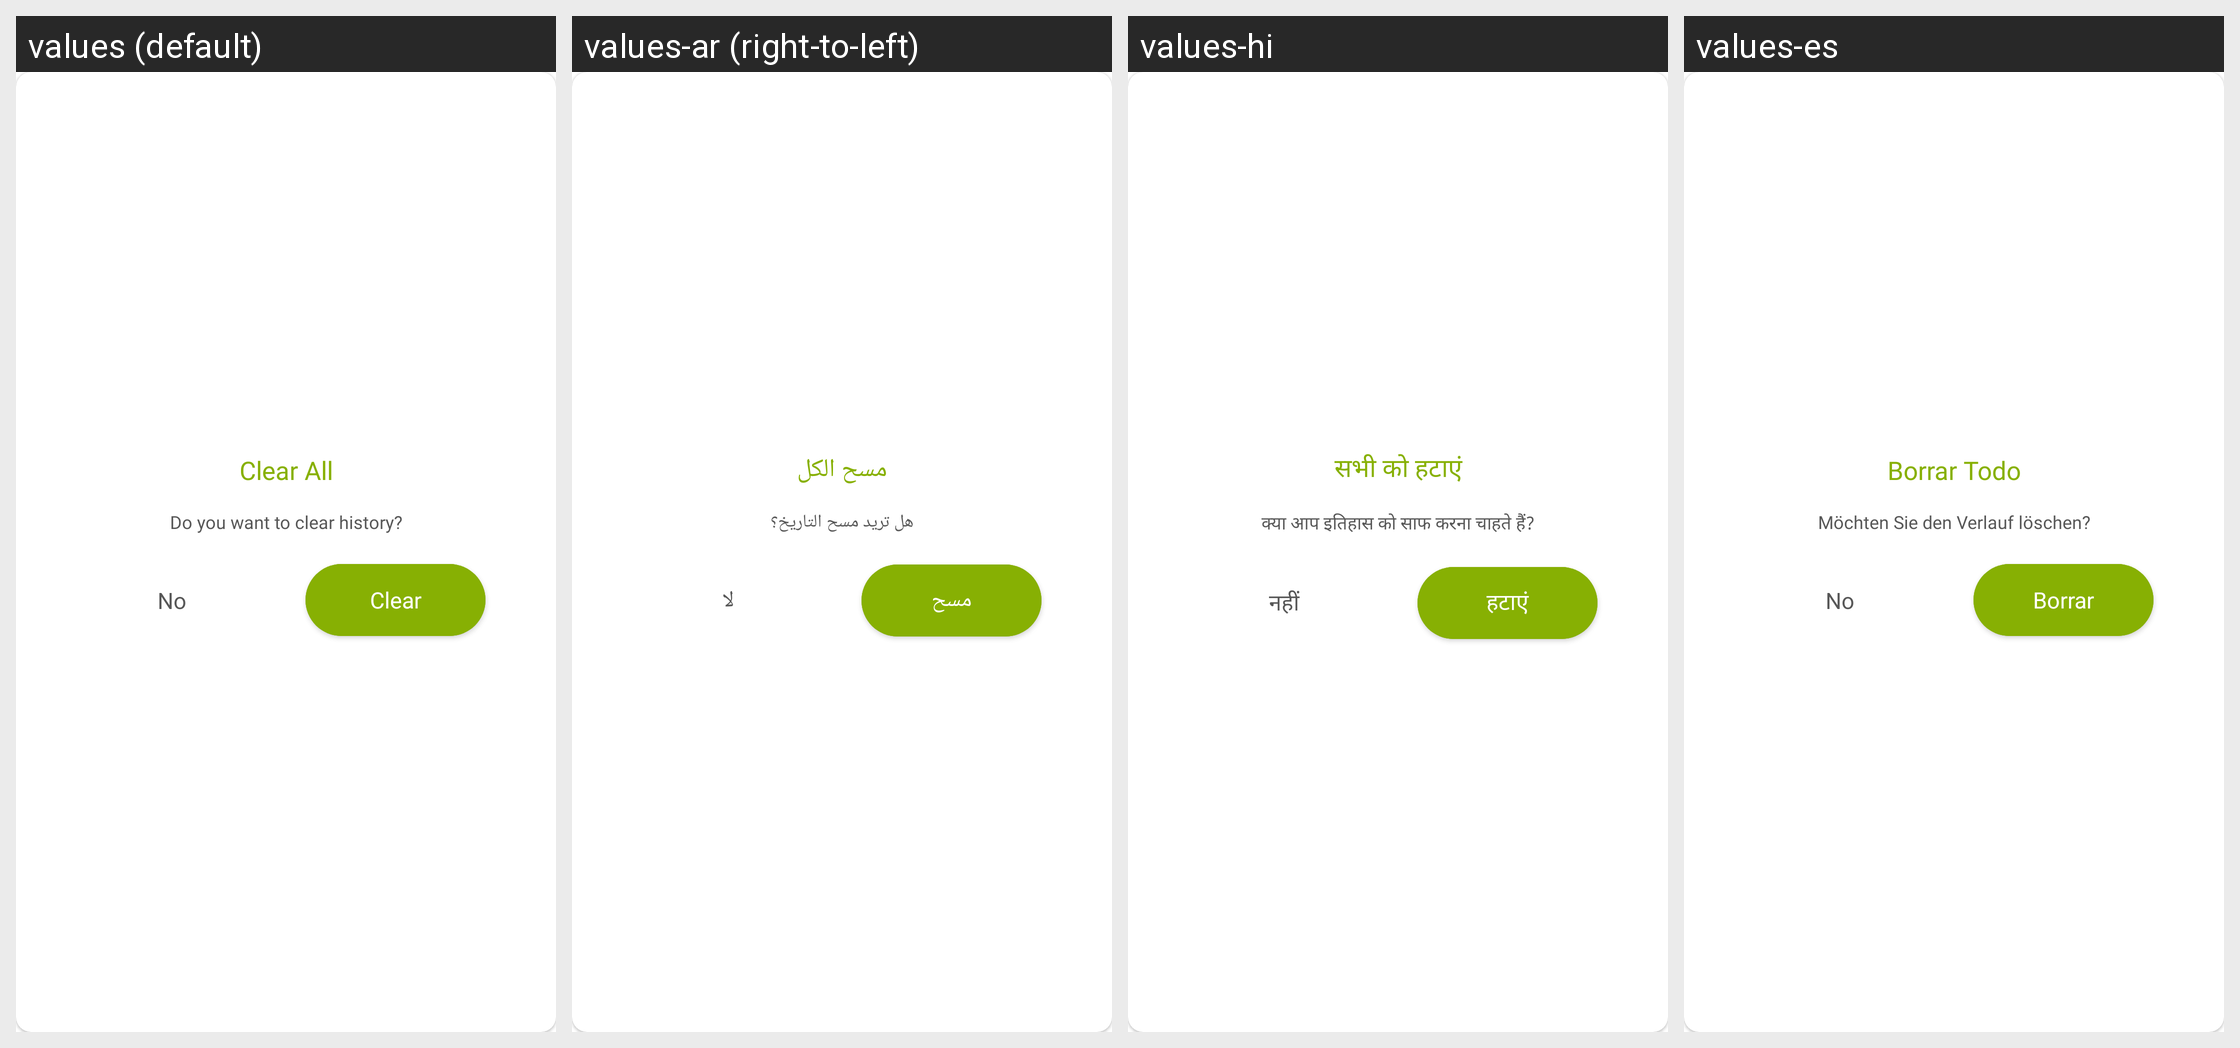

Strings drawn on this Android screen and how each of the app's shown locales translates them:
Android screen res/layout/dialog_delete_all.xml rendered under 4 locales, left to right: values (default), values-ar (right-to-left), values-hi, values-es. Device: Nexus 5 (rendered at 1080×1920; each locale shown at half size, 540×960, under a caption strip naming it); theme Theme.DualCalculator.
Other locales in the repository, not shown: values-af, values-am, values-as, values-az, values-be, values-bg, values-bn, values-bs, values-ca, values-cs, values-da, values-de, values-el, values-en-rGB, values-es-rUS, values-et, values-eu, values-fa, values-fi, values-fr, values-fr-rCA, values-gl, values-gu, values-hr, values-hu, values-hy, values-in, values-is, values-it, values-iw, values-ja, values-ka, values-kk, values-km, values-kn, values-ko, values-ku, values-ky, values-la, values-lo, values-lt, values-lv, values-mk, values-ml, values-mn, values-mr, values-ms, values-my, values-nb, values-ne, values-nl, values-or, values-pa, values-pl, values-ps, values-pt, values-pt-rBR, values-pt-rPT, values-ro, values-ru, values-si, values-sk, values-sl, values-sq, values-sr, values-sv, values-sw, values-ta, values-te, values-th, values-tl, values-tr, values-uk, values-ur, values-uz, values-vi, values-zh, values-zh-rCN, values-zh-rHK, values-zh-rTW, values-zu.
Strings drawn on this screen, with the default value and each locale's value (text and hints the layout hard-codes, and strings that could not be matched under every locale, appear in the picture but are not listed):

clear_all
  values: Clear All
  values-ar: مسح الكل
  values-hi: सभी को हटाएं
  values-es: Borrar Todo

do_you_want_to_clear_history
  values: Do you want to clear history?
  values-ar: هل تريد مسح التاريخ؟
  values-hi: क्या आप इतिहास को साफ करना चाहते हैं?
  values-es: Möchten Sie den Verlauf löschen?

no
  values: No
  values-ar: لا
  values-hi: नहीं
  values-es: No

clear
  values: Clear
  values-ar: مسح
  values-hi: हटाएं
  values-es: Borrar
